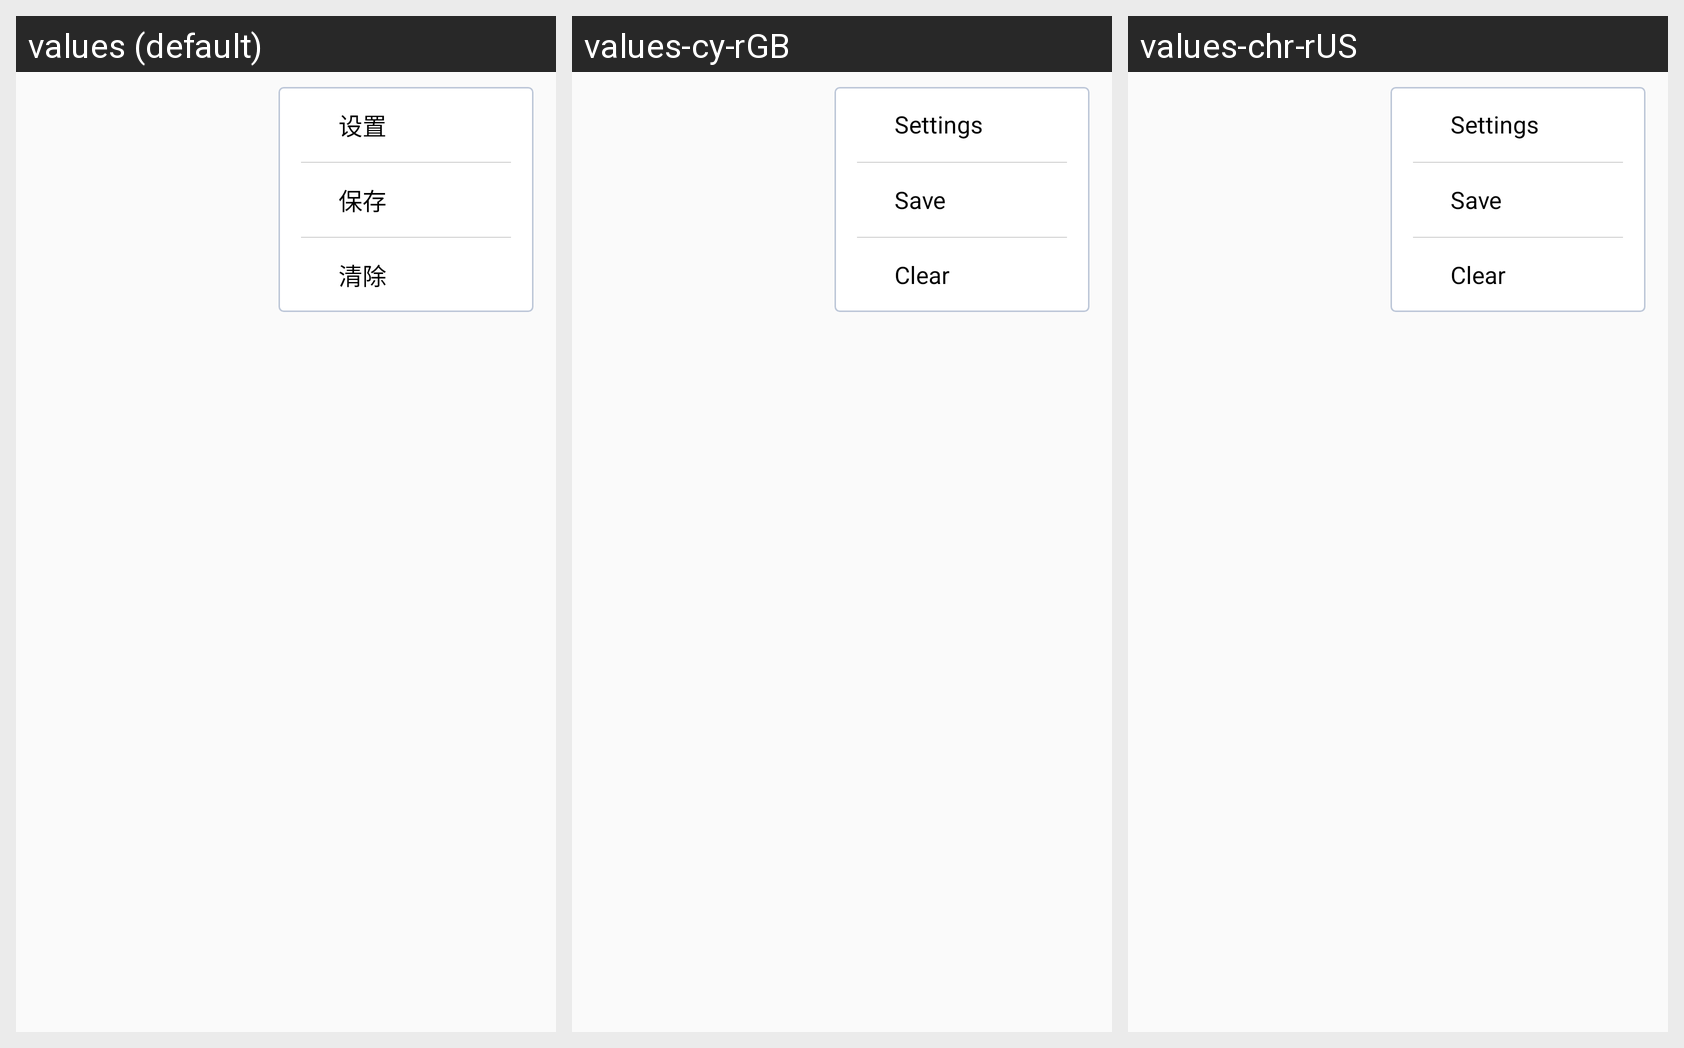

Strings drawn on this Android screen and how each of the app's shown locales translates them:
Android screen res/layout/menu_item.xml rendered under 3 locales, left to right: values (default), values-cy-rGB, values-chr-rUS. Device: Nexus 5 (rendered at 1080×1920; each locale shown at half size, 540×960, under a caption strip naming it); theme AppTheme.
Strings drawn on this screen, with the default value and each locale's value (text and hints the layout hard-codes, and strings that could not be matched under every locale, appear in the picture but are not listed):

unit_setting
  values: 设置
  values-cy-rGB: Settings
  values-chr-rUS: Settings

unit_save
  values: 保存
  values-cy-rGB: Save
  values-chr-rUS: Save

unit_clear
  values: 清除
  values-cy-rGB: Clear
  values-chr-rUS: Clear
